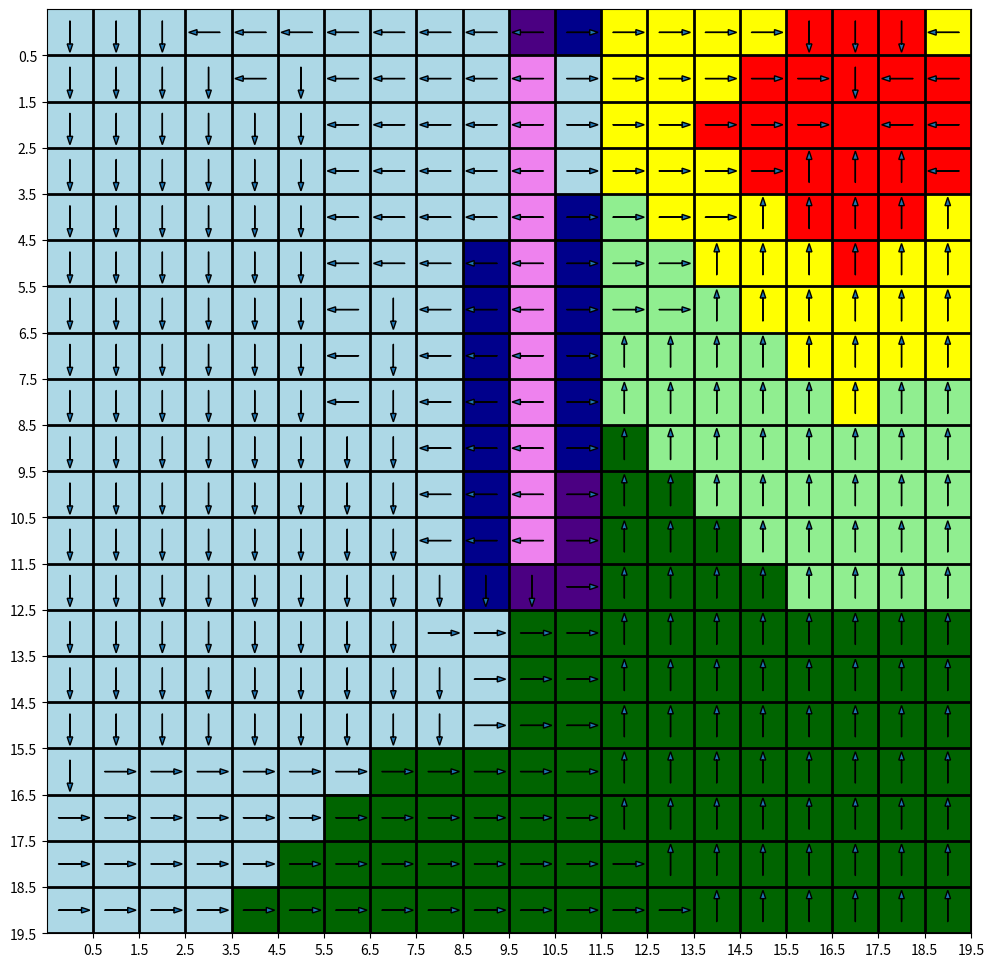
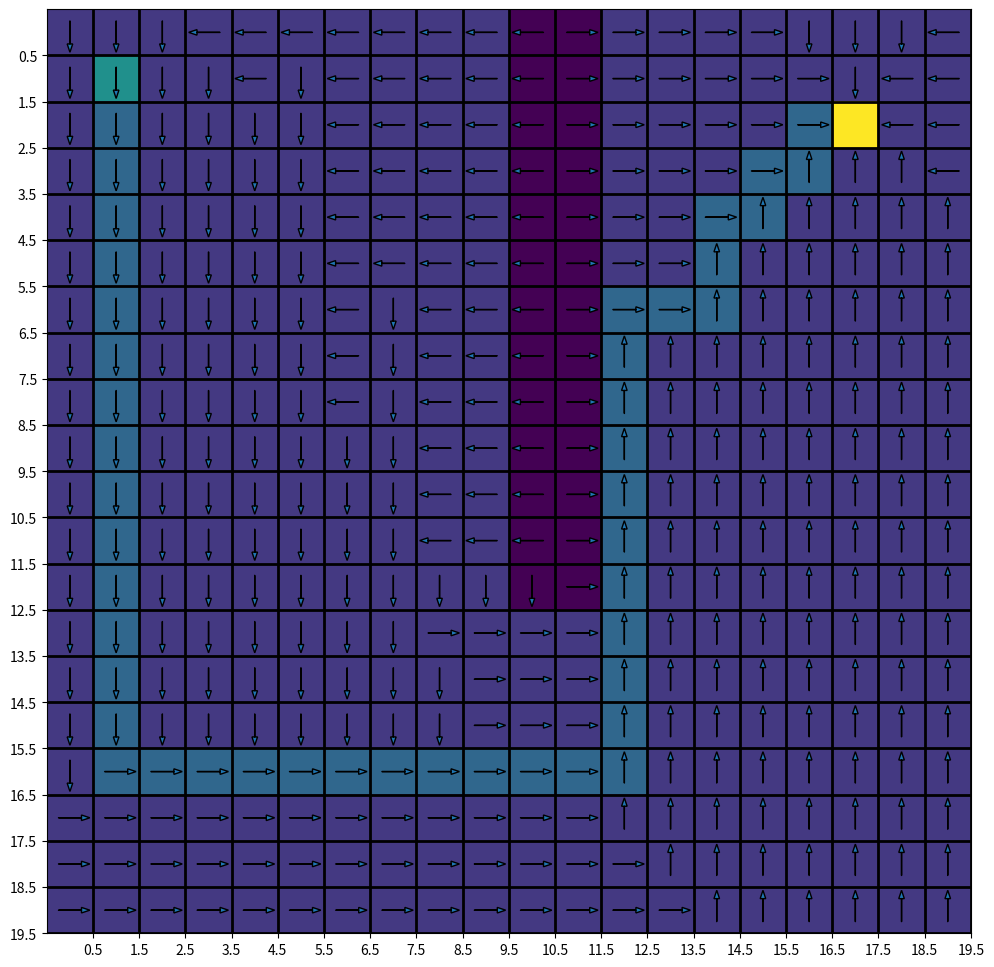

Generate these figures, in order, with matplotlib:
# -*- coding: utf-8 -*-
"""Policy_iteration.ipynb

Automatically generated by Colaboratory.

Original file is located at
    https://colab.research.google.com/<link-removed>
"""

import random 
import numpy as np
import matplotlib.pyplot as plt
from matplotlib import colors

class Policy:
    def __init__(self,policy_stable,policy):
        self.policy_stable = policy_stable
        self.policy = policy

# Policy Evaluation Function
# This function takes in a policy, model of the system and gives the 
# updated value function or the utility accordingly 
def policy_eval(policy,utility,reward,discount,uncertainity,grid_col=5,grid_row=5):
  # Grid definition
  GRID_COL = grid_col
  GRID_ROW = grid_row
  NUM_STATES = GRID_COL * GRID_ROW

  # ACTIONS
  NUM_ACTIONS = 4
  UP = 0
  RIGHT = 1
  DOWN = 2
  LEFT = 3

  # Transition Probability distribution
  transition_prob_dist = np.zeros((NUM_STATES,NUM_ACTIONS))
  y = discount

  # Matrices for solving system of linear equations
  A = np.zeros((NUM_STATES,NUM_STATES))
  b = np.zeros((NUM_STATES,1))

  state_iter = 0
  for i in range(GRID_ROW):
    for j in range(GRID_COL):
      if (policy[i,j]==UP):
        transition_prob_dist[state_iter] = [1-2*uncertainity, uncertainity, 0, uncertainity]
      elif (policy[i,j]==RIGHT):
        transition_prob_dist[state_iter] = [uncertainity, 1-2*uncertainity, uncertainity, 0]
      elif (policy[i,j]==DOWN):
        transition_prob_dist[state_iter] = [0, uncertainity, 1-2*uncertainity, uncertainity]
      elif (policy[i,j]==LEFT):
        transition_prob_dist[state_iter] = [uncertainity, 0, uncertainity, 1-2*uncertainity]
      state_iter += 1

  s = 0 # state iteration variable
  for m in range(GRID_ROW):
    for n in range(GRID_COL):
      b[s] = reward[m,n]
      if ((m == 0) and (n == 0)):
        A[s,s] = (1 - y*transition_prob_dist[s,UP] - y*transition_prob_dist[s,LEFT])
        A[s,s+1] = (-1*y*transition_prob_dist[s,RIGHT])
        A[s,s+GRID_COL] = (-1*y*transition_prob_dist[s,DOWN])
      elif ((m == 0) and (n == GRID_COL-1)):
        A[s,s] = (1 - y*transition_prob_dist[s,UP] - y*transition_prob_dist[s,RIGHT])
        A[s,s+GRID_COL] = (-1*y*transition_prob_dist[s,DOWN])
        A[s,s-1] = (-1*y*transition_prob_dist[s,LEFT])
      elif ((m == GRID_ROW-1) and (n == 0)):
        A[s,s] = (1 - y*transition_prob_dist[s,LEFT] - y*transition_prob_dist[s,DOWN])
        A[s,s-GRID_COL] = (-1*y*transition_prob_dist[s,UP])
        A[s,s+1] = (-1*y*transition_prob_dist[s,RIGHT])
      elif ((m == GRID_ROW-1) and (n == GRID_COL-1)):
        A[s,s] = (1 - y*transition_prob_dist[s,RIGHT] - y*transition_prob_dist[s,DOWN])
        A[s,s-GRID_COL] = (-1*y*transition_prob_dist[s,UP])
        A[s,s-1] = (-1*y*transition_prob_dist[s,LEFT])
      elif ((m == 0) and (n != 0) and (n != GRID_COL-1)):
        A[s,s] = (1 - y*transition_prob_dist[s,UP])
        A[s,s+GRID_COL] = (-1*y*transition_prob_dist[s,DOWN])
        A[s,s-1] = (-1*y*transition_prob_dist[s,LEFT])
        A[s,s+1] = (-1*y*transition_prob_dist[s,RIGHT])
      elif ((m == GRID_ROW-1) and (n != 0) and (n != GRID_COL-1)):
        A[s,s] = (1 - y*transition_prob_dist[s,DOWN])
        A[s,s-GRID_COL] = (-1*y*transition_prob_dist[s,UP])
        A[s,s-1] = (-1*y*transition_prob_dist[s,LEFT])
        A[s,s+1] = (-1*y*transition_prob_dist[s,RIGHT])
      elif ((m != 0) and (m != GRID_ROW-1) and (n == 0)):
        A[s,s] = (1 - y*transition_prob_dist[s,LEFT])
        A[s,s-GRID_COL] = (-1*y*transition_prob_dist[s,UP])
        A[s,s+GRID_COL] = (-1*y*transition_prob_dist[s,DOWN])
        A[s,s+1] = (-1*y*transition_prob_dist[s,RIGHT])
      elif ((m != 0) and (m != GRID_ROW-1) and (n == GRID_COL-1)):
        A[s,s] = (1 - y*transition_prob_dist[s,RIGHT])
        A[s,s-GRID_COL] = (-1*y*transition_prob_dist[s,UP])
        A[s,s+GRID_COL] = (-1*y*transition_prob_dist[s,DOWN])
        A[s,s-1] = (-1*y*transition_prob_dist[s,LEFT])
      else:
        A[s,s] = 1
        A[s,s+1] = (-1*y*transition_prob_dist[s,RIGHT])
        A[s,s-GRID_COL] = (-1*y*transition_prob_dist[s,UP])
        A[s,s+GRID_COL] = (-1*y*transition_prob_dist[s,DOWN])
        A[s,s-1] = (-1*y*transition_prob_dist[s,LEFT])
      s+=1
    
  # Solving system of linear equations
  x = np.linalg.solve(A,b)
  # print(x)
  utility = np.reshape(x,(GRID_ROW,GRID_COL))
  # print("policy_eval_running...")
  # print(utility)
  return utility


def policy_iter (policy,utility,grid_col=5,grid_row=5,final_state=np.array([3,3])):
  policy_stable = 1
  # Grid definition
  GRID_COL = grid_col
  GRID_ROW = grid_row
  NUM_STATES = GRID_COL * GRID_ROW

  #INITIAL_STATE = initial_state
  FINAL_STATE = final_state

  for i in range(GRID_ROW):
    for j in range(GRID_COL):
      old_action = policy[i,j]
      if ((final_state[0] != i) or (final_state[1] != j)):
        if ((i == 0) and (j == 0)):
          policy[i,j]=np.argmax([utility[i,j],utility[i,j+1],utility[i+1,j],float('-inf')])
        elif ((i == 0) and (j == GRID_COL-1)):
          policy[i,j]=np.argmax([utility[i,j],float('-inf'),utility[i+1,j],utility[i,j-1]])
        elif ((i == GRID_ROW-1) and (j == 0)):
          policy[i,j]=np.argmax([utility[i-1,j],utility[i,j+1],utility[i,j],float('-inf')])
        elif ((i == GRID_ROW-1) and (j == GRID_COL-1)):
          policy[i,j]=np.argmax([utility[i-1,j],float('-inf'),utility[i,j],utility[i,j-1]])
        elif ((i == 0) and (j != 0) and (j != GRID_COL-1)):
          policy[i,j]=np.argmax([utility[i,j],utility[i,j+1],utility[i+1,j],utility[i,j-1]])
        elif ((i == GRID_ROW-1) and (j != 0) and (j != GRID_COL-1)):
          policy[i,j]=np.argmax([utility[i-1,j],utility[i,j+1],utility[i,j],utility[i,j-1]])
        elif ((i != 0) and (i != GRID_ROW-1) and (j == 0)):
          policy[i,j]=np.argmax([utility[i-1,j],utility[i,j+1],utility[i+1,j],utility[i,j]])
        elif ((i != 0) and (i != GRID_ROW-1) and (j == GRID_COL-1)):
          policy[i,j]=np.argmax([utility[i-1,j],utility[i,j],utility[i+1,j],utility[i,j-1]])
        else:
          policy[i,j]=np.argmax([utility[i-1,j],utility[i,j+1],utility[i+1,j],utility[i,j-1]])
        if (policy[i,j] != old_action):
          policy_stable = 0
  # print("policy_iter_running...")
  p = Policy(policy_stable,policy)
  # print(p.policy)
  # print(p.policy_stable)
  return p

####################################################################
# Main code starts here
####################################################################

# Grid definition
grid_col = 20
grid_row = 20
NUM_STATES = grid_col*grid_row
NUM_ACTIONS = 4

initial_state = np.array([1,1])
final_state = np.array([2,17])
obstacles = np.array([[0,10],[1,10],[2,10],[3,10],[4,10],[5,10],[6,10],[7,10],[8,10],[9,10],[10,10],[11,10],[12,10],[0,11],[1,11],[2,11],[3,11],[4,11],[5,11],[6,11],[7,11],[8,11],[9,11],[10,11],[11,11],[12,11]])
num_obs, num_coord = obstacles.shape
#print(obstacles)
# REWARD
reward = np.full((grid_row,grid_col),-1)
reward[initial_state[0],initial_state[1]] = -1
reward[final_state[0],final_state[1]] = 100
# reward[final_state[0],final_state[1]+1] = 20
# reward[final_state[0]+1,final_state[1]] = 20
# reward[final_state[0]+1,final_state[1]+1] = 20

for i in range (num_obs):
  reward[obstacles[i,0],obstacles[i,1]] = -200

#print("grid:")
#print(grid)

# UTILITY
utility = np.zeros((grid_row,grid_col))

# POLICY
#policy = np.random.randint(NUM_ACTIONS,size=(grid_row,grid_col))
policy = np.zeros((grid_row,grid_col))
policy_str = np.empty((grid_row,grid_col), dtype=str)
for i in range(grid_row):
  for j in range(grid_col):
    if policy[i,j] == 0:
      policy_str[i,j] = "U"
    elif policy[i,j] == 1:
      policy_str[i,j] = "R"
    elif policy[i,j] == 2:
      policy_str[i,j] = "D"
    elif policy[i,j] == 3:
      policy_str[i,j] = "L"
#print("Initial_policy:")
#print(policy_str)

# DISCOUNT and UNCERTAINITY
discount = 0.9
uncertainity = 0.1

# Number of iterations
iter_n = 0

policy_stable = 0
p = Policy(policy_stable,policy)
updated_policy = policy
updated_utility = utility
# print(utility)
stop_loop = 0 
epsilon = 0.005
while stop_loop != 1:
  old_utility = updated_utility
  updated_utility = policy_eval (updated_policy,updated_utility,reward,discount,uncertainity,grid_col,grid_row)
  p = policy_iter (updated_policy,updated_utility,grid_col,grid_row,final_state)
  policy_stable = p.policy_stable
  updated_policy = p.policy
  diff_utility = np.linalg.norm(updated_utility-old_utility)
  # print(policy_stable)
  # print(iter_n)
  # print(diff_utility)
  if (policy_stable == 1 or iter_n > 100 or  diff_utility < epsilon):
    stop_loop = 1
  iter_n += 1

print("number of iterations:",iter_n)

print("Utility:")
print(updated_utility)

for i in range(grid_row):
  for j in range(grid_col):
    if updated_policy[i,j] == 0:
      policy_str[i,j] = "U"
    elif updated_policy[i,j] == 1:
      policy_str[i,j] = "R"
    elif updated_policy[i,j] == 2:
      policy_str[i,j] = "D"
    elif updated_policy[i,j] == 3:
      policy_str[i,j] = "L"
print("Final_policy:")
print(policy_str)

# PLOT
# 
max_u = np.max(updated_utility)
min_u = np.min(updated_utility)
incr = ((max_u-min_u)/9.0);

grid = np.zeros((grid_row,grid_col))
for i in range(grid_row):
  for j in range(grid_col):
    if (i == initial_state[0]) and (j == initial_state[1]):
      grid[i,j] = 100
    #elif (((i >= final_state[0]) and (i <= final_state[0]+1)) and ((j >= final_state[0]) and (j <= final_state[0]+1))):
    elif ((i == final_state[0]) and (j == final_state[1])):
      grid[i,j] = 500
    # elif (((i >= obstacles[0,0]) and (i <= obstacles[5,0])) and ((j >= obstacles[0,1]) and (j <= obstacles[5,1]))):
      # grid[i,j] = -100

path_grid = np.zeros((grid_row,grid_col))
for i in range(grid_row):
  for j in range(grid_col):
    if (i == initial_state[0]) and (j == initial_state[1]):
      path_grid[i,j] = 100
    #elif (((i >= final_state[0]) and (i <= final_state[0]+1)) and ((j >= final_state[0]) and (j <= final_state[0]+1))):
    elif ((i == final_state[0]) and (j == final_state[1])):
      path_grid[i,j] = 500
    # elif (((i >= obstacles[0,0]) and (i <= obstacles[num_obs,0])) and ((j >= obstacles[0,1]) and (j <= obstacles[num_obs,1]))):
    elif ((i in obstacles[:,0]) and (j in obstacles[:,1])):
      print()
      path_grid[i,j] = -100

i = initial_state[0]
j = initial_state[1]
while (i != final_state[0] or j != final_state[1]):
  path_grid[i,j] = 100
  if (updated_policy[i,j] == 0):
    i = i-1
  elif (updated_policy[i,j] == 1):
    j = j+1
  elif (updated_policy[i,j] == 2):
    i = i+1
  elif (updated_policy[i,j] == 3):
    j = j-1

path_grid[initial_state[0],initial_state[1]] = 200

# create discrete colormap
cmap = colors.ListedColormap(['violet','indigo', 'darkblue', 'lightblue', 'darkgreen','lightgreen','yellow', 'orange','red'])
bounds = [min_u,min_u+incr,min_u+2*incr,min_u+3*incr,min_u+4*incr,min_u+5*incr,min_u+6*incr,min_u+7*incr,max_u]
norm = colors.BoundaryNorm(bounds, cmap.N)
fig, ax = plt.subplots(figsize=(12,12))
ax.imshow(updated_utility, cmap=cmap, norm=norm)
for i in range(grid_row):
  for j in range(grid_col):
    if (i != final_state[0]) or (j != final_state[1]):
      if policy[i,j] == 0:
        ax.arrow(j, i+0.25, 0, -0.5, head_width=0.12)
      elif policy[i,j] == 1:
        ax.arrow(j-0.25, i, 0.5, 0, head_width=0.12)
      elif policy[i,j] == 2:
        ax.arrow(j, i-0.25, 0, 0.5, head_width=0.12)
      elif policy[i,j] == 3:
        ax.arrow(j+0.25, i, -0.5, 0, head_width=0.12)

# draw gridlines
ax.grid(which='major', axis='both', linestyle='-', color='k', linewidth=2)
ax.set_xticks(np.arange(.5, grid_row, 1));
ax.set_yticks(np.arange(.5, grid_col, 1));

# GRID
fig, bx = plt.subplots(figsize=(12,12))
bx.imshow(path_grid)
for i in range(grid_row):
  for j in range(grid_col):
    if (i != final_state[0]) or (j != final_state[1]):
      if policy[i,j] == 0:
        bx.arrow(j, i+0.25, 0, -0.5, head_width=0.12)
      elif policy[i,j] == 1:
        bx.arrow(j-0.25, i, 0.5, 0, head_width=0.12)
      elif policy[i,j] == 2:
        bx.arrow(j, i-0.25, 0, 0.5, head_width=0.12)
      elif policy[i,j] == 3:
        bx.arrow(j+0.25, i, -0.5, 0, head_width=0.12)
bx.grid(which='major', axis='both', linestyle='-', color='k', linewidth=2)
bx.set_xticks(np.arange(.5, grid_row, 1));
bx.set_yticks(np.arange(.5, grid_col, 1));
plt.show()

print(updated_policy)